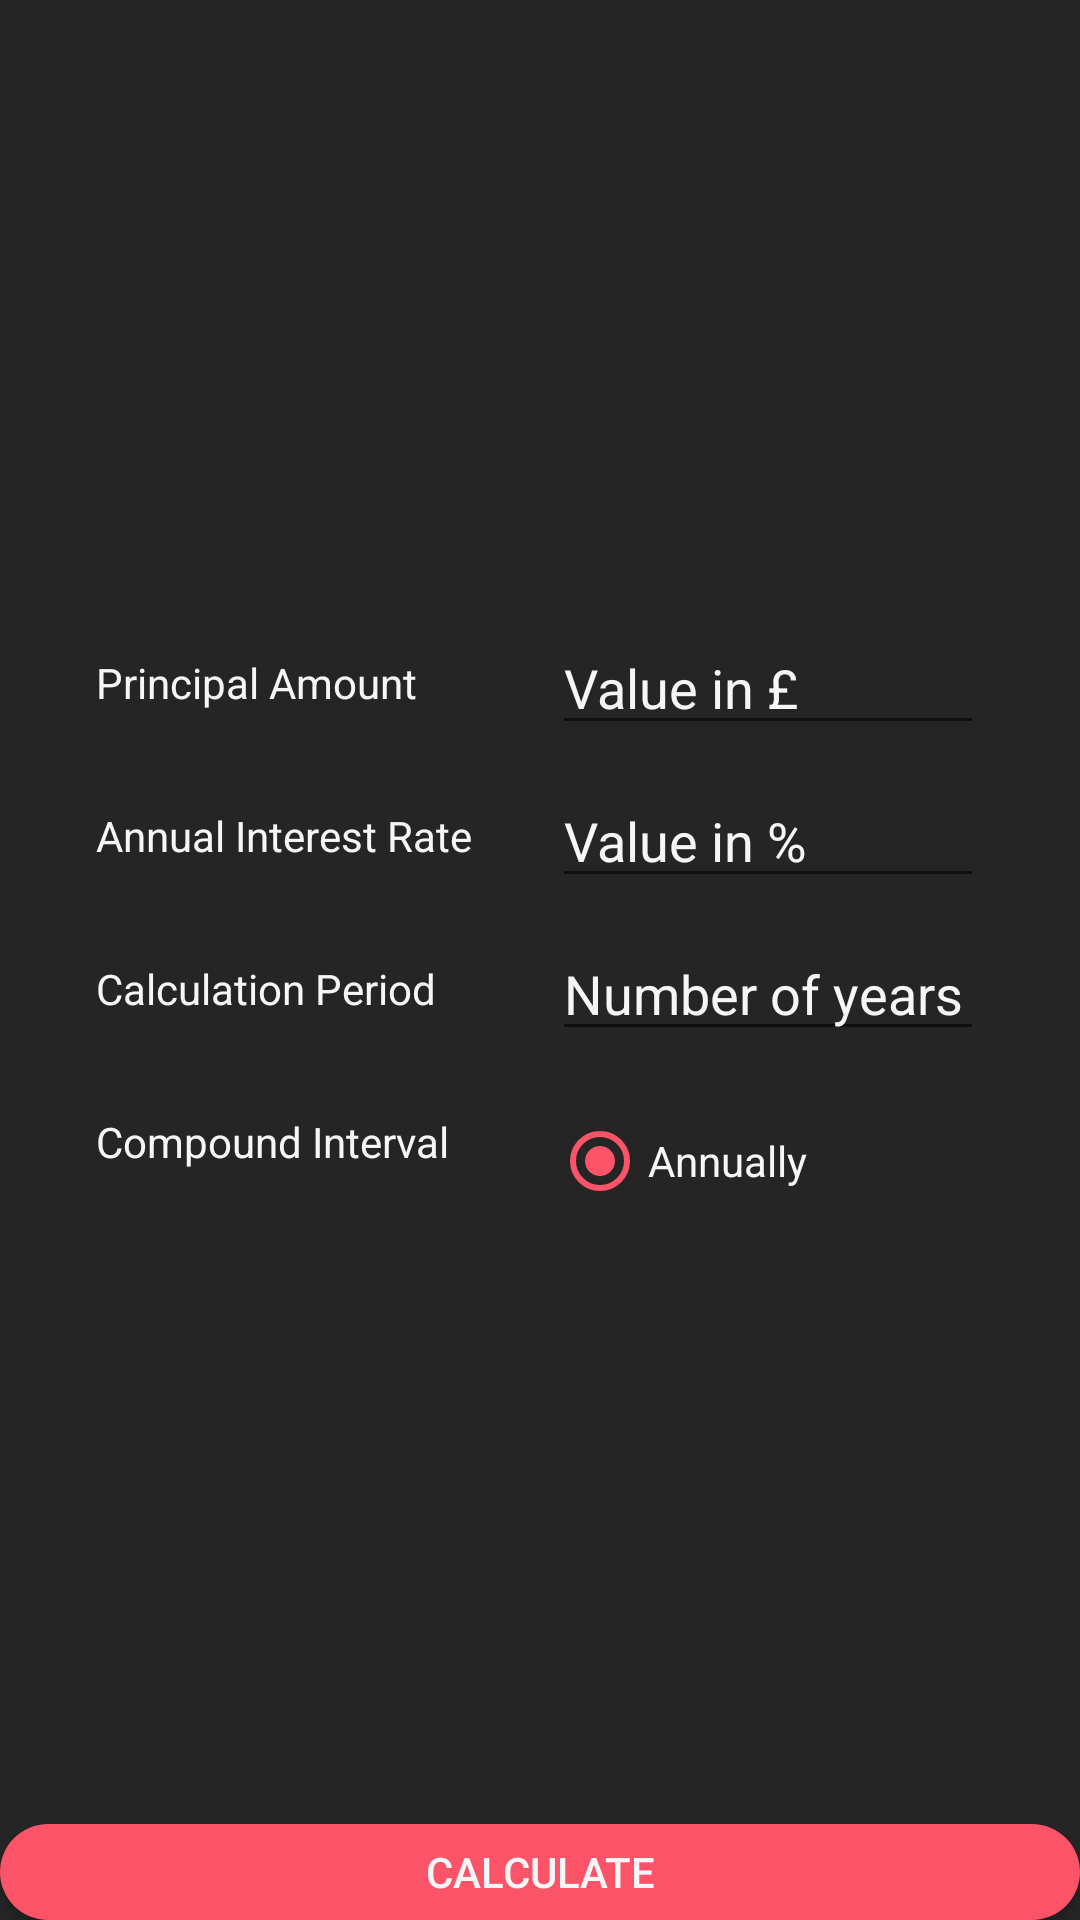

Android layout source for this screen:
<!-- AndroidManifest.xml: application theme AppTheme -->
<!-- res/layout/fragment_calculator.xml -->
<?xml version="1.0" encoding="utf-8"?>
<androidx.constraintlayout.widget.ConstraintLayout xmlns:android="http://schemas.android.com/apk/res/android"
    xmlns:app="http://schemas.android.com/apk/res-auto"
    android:layout_width="match_parent"
    android:layout_height="match_parent"
    android:background="@color/colorPrimaryDark">

    <androidx.appcompat.widget.AppCompatTextView
        android:id="@+id/principal_amount_text_view"
        android:layout_width="wrap_content"
        android:layout_height="wrap_content"
        android:layout_marginStart="@dimen/large_margin"
        android:text="@string/principal_amount"
        android:textColor="@color/colorPrimary"
        app:layout_constraintBottom_toTopOf="@id/annual_interest_rate_text_view"
        app:layout_constraintStart_toStartOf="parent"
        app:layout_constraintTop_toTopOf="parent"
        app:layout_constraintVertical_chainStyle="packed" />

    <androidx.appcompat.widget.AppCompatEditText
        android:id="@+id/principal_amount_edit_text"
        android:layout_width="0dp"
        android:layout_height="wrap_content"
        android:layout_marginEnd="@dimen/large_margin"
        android:hint="@string/principal_amount_hint"
        android:inputType="number"
        android:maxLength="14"
        android:maxLines="1"
        android:textColor="@color/colorPrimary"
        android:textColorHint="@color/colorPrimary"
        app:layout_constraintBottom_toBottomOf="@+id/principal_amount_text_view"
        app:layout_constraintEnd_toEndOf="parent"
        app:layout_constraintTop_toTopOf="@+id/principal_amount_text_view"
        app:layout_constraintWidth_percent="0.4" />

    <androidx.appcompat.widget.AppCompatTextView
        android:id="@+id/annual_interest_rate_text_view"
        android:layout_width="wrap_content"
        android:layout_height="wrap_content"
        android:layout_marginStart="@dimen/large_margin"
        android:layout_marginTop="@dimen/large_margin"
        android:text="@string/annual_interest_rate"
        android:textColor="@color/colorPrimary"
        app:layout_constraintBottom_toTopOf="@id/calculation_period_text_view"
        app:layout_constraintStart_toStartOf="parent"
        app:layout_constraintTop_toBottomOf="@id/principal_amount_text_view" />

    <androidx.appcompat.widget.AppCompatEditText
        android:id="@+id/annual_interest_rate_edit_text"
        android:layout_width="0dp"
        android:layout_height="wrap_content"
        android:layout_marginEnd="@dimen/large_margin"
        android:hint="@string/annual_interest_rate_hint"
        android:inputType="number"
        android:maxLength="4"
        android:maxLines="1"
        android:textColor="@color/colorPrimary"
        android:textColorHint="@color/colorPrimary"
        app:layout_constraintBottom_toBottomOf="@+id/annual_interest_rate_text_view"
        app:layout_constraintEnd_toEndOf="parent"
        app:layout_constraintTop_toTopOf="@+id/annual_interest_rate_text_view"
        app:layout_constraintWidth_percent="0.4" />

    <androidx.appcompat.widget.AppCompatTextView
        android:id="@+id/calculation_period_text_view"
        android:layout_width="wrap_content"
        android:layout_height="wrap_content"
        android:layout_marginStart="@dimen/large_margin"
        android:layout_marginTop="@dimen/large_margin"
        android:text="@string/calculation_period"
        android:textColor="@color/colorPrimary"
        app:layout_constraintBottom_toTopOf="@id/compound_interval_text_view"
        app:layout_constraintStart_toStartOf="parent"
        app:layout_constraintTop_toBottomOf="@id/annual_interest_rate_text_view" />

    <androidx.appcompat.widget.AppCompatEditText
        android:id="@+id/calculation_period_edit_text"
        android:layout_width="0dp"
        android:layout_height="wrap_content"
        android:layout_marginEnd="@dimen/large_margin"
        android:hint="@string/calculation_period_hint"
        android:inputType="number"
        android:maxLength="2"
        android:maxLines="1"
        android:textColor="@color/colorPrimary"
        android:textColorHint="@color/colorPrimary"
        app:layout_constraintBottom_toBottomOf="@+id/calculation_period_text_view"
        app:layout_constraintEnd_toEndOf="parent"
        app:layout_constraintTop_toTopOf="@+id/calculation_period_text_view"
        app:layout_constraintWidth_percent="0.4" />

    <androidx.appcompat.widget.AppCompatTextView
        android:id="@+id/compound_interval_text_view"
        android:layout_width="wrap_content"
        android:layout_height="wrap_content"
        android:layout_marginStart="@dimen/large_margin"
        android:layout_marginTop="@dimen/large_margin"
        android:text="@string/compound_interval"
        android:textColor="@color/colorPrimary"
        app:layout_constraintBottom_toTopOf="@+id/calculate_button"
        app:layout_constraintStart_toStartOf="parent"
        app:layout_constraintTop_toBottomOf="@id/calculation_period_text_view" />

    <RadioGroup
        android:id="@+id/radio_group"
        android:layout_width="wrap_content"
        android:layout_height="wrap_content"
        android:checkedButton="@+id/annually_radio_button"
        app:layout_constraintStart_toStartOf="@+id/calculation_period_edit_text"
        app:layout_constraintTop_toTopOf="@id/compound_interval_text_view">

        <androidx.appcompat.widget.AppCompatRadioButton
            android:id="@+id/annually_radio_button"
            android:layout_width="wrap_content"
            android:layout_height="wrap_content"
            android:text="@string/radio_annually_interval"
            android:textColor="@color/colorPrimary" />

    </RadioGroup>

    <androidx.appcompat.widget.AppCompatButton
        android:id="@+id/calculate_button"
        android:layout_width="match_parent"
        android:layout_height="@dimen/button_height"
        android:background="@drawable/button_pink"
        android:text="@string/calculate_button"
        android:textColor="@color/colorPrimary"
        app:layout_constraintBottom_toBottomOf="parent"
        app:layout_constraintEnd_toEndOf="parent"
        app:layout_constraintStart_toStartOf="parent" />

</androidx.constraintlayout.widget.ConstraintLayout>
<!-- resources referenced by this layout -->
<resources>
  <color name="colorPrimary">#f6f6f6</color>
  <color name="colorPrimaryDark">#252525</color>
  <dimen name="button_height">32dp</dimen>
  <dimen name="large_margin">32dp</dimen>
  <!-- drawable button_pink (drawable) -->
  <?xml version="1.0" encoding="utf-8"?>
  <shape xmlns:android="http://schemas.android.com/apk/res/android" >
      <solid
          android:color="@color/colorAccent"
          />
      <corners
          android:radius="30dp" />
  </shape>
  <string name="annual_interest_rate">Annual Interest Rate</string>
  <string name="annual_interest_rate_hint">Value in %</string>
  <string name="calculate_button">Calculate</string>
  <string name="calculation_period">Calculation Period</string>
  <string name="calculation_period_hint">Number of years</string>
  <string name="compound_interval">Compound Interval</string>
  <string name="principal_amount">Principal Amount</string>
  <string name="principal_amount_hint">Value in £</string>
  <string name="radio_annually_interval">Annually</string>
  <style name="AppTheme" parent="Theme.AppCompat.DayNight.NoActionBar">
          <item name="colorPrimary">@color/colorAccentTwo</item>
          <item name="colorPrimaryDark">@color/colorPrimaryDark</item>
          <item name="colorAccent">@color/colorAccent</item>
      </style>
  <color name="colorAccent">#fb5368</color>
  <color name="colorAccentTwo">#6947fd</color>
</resources>
